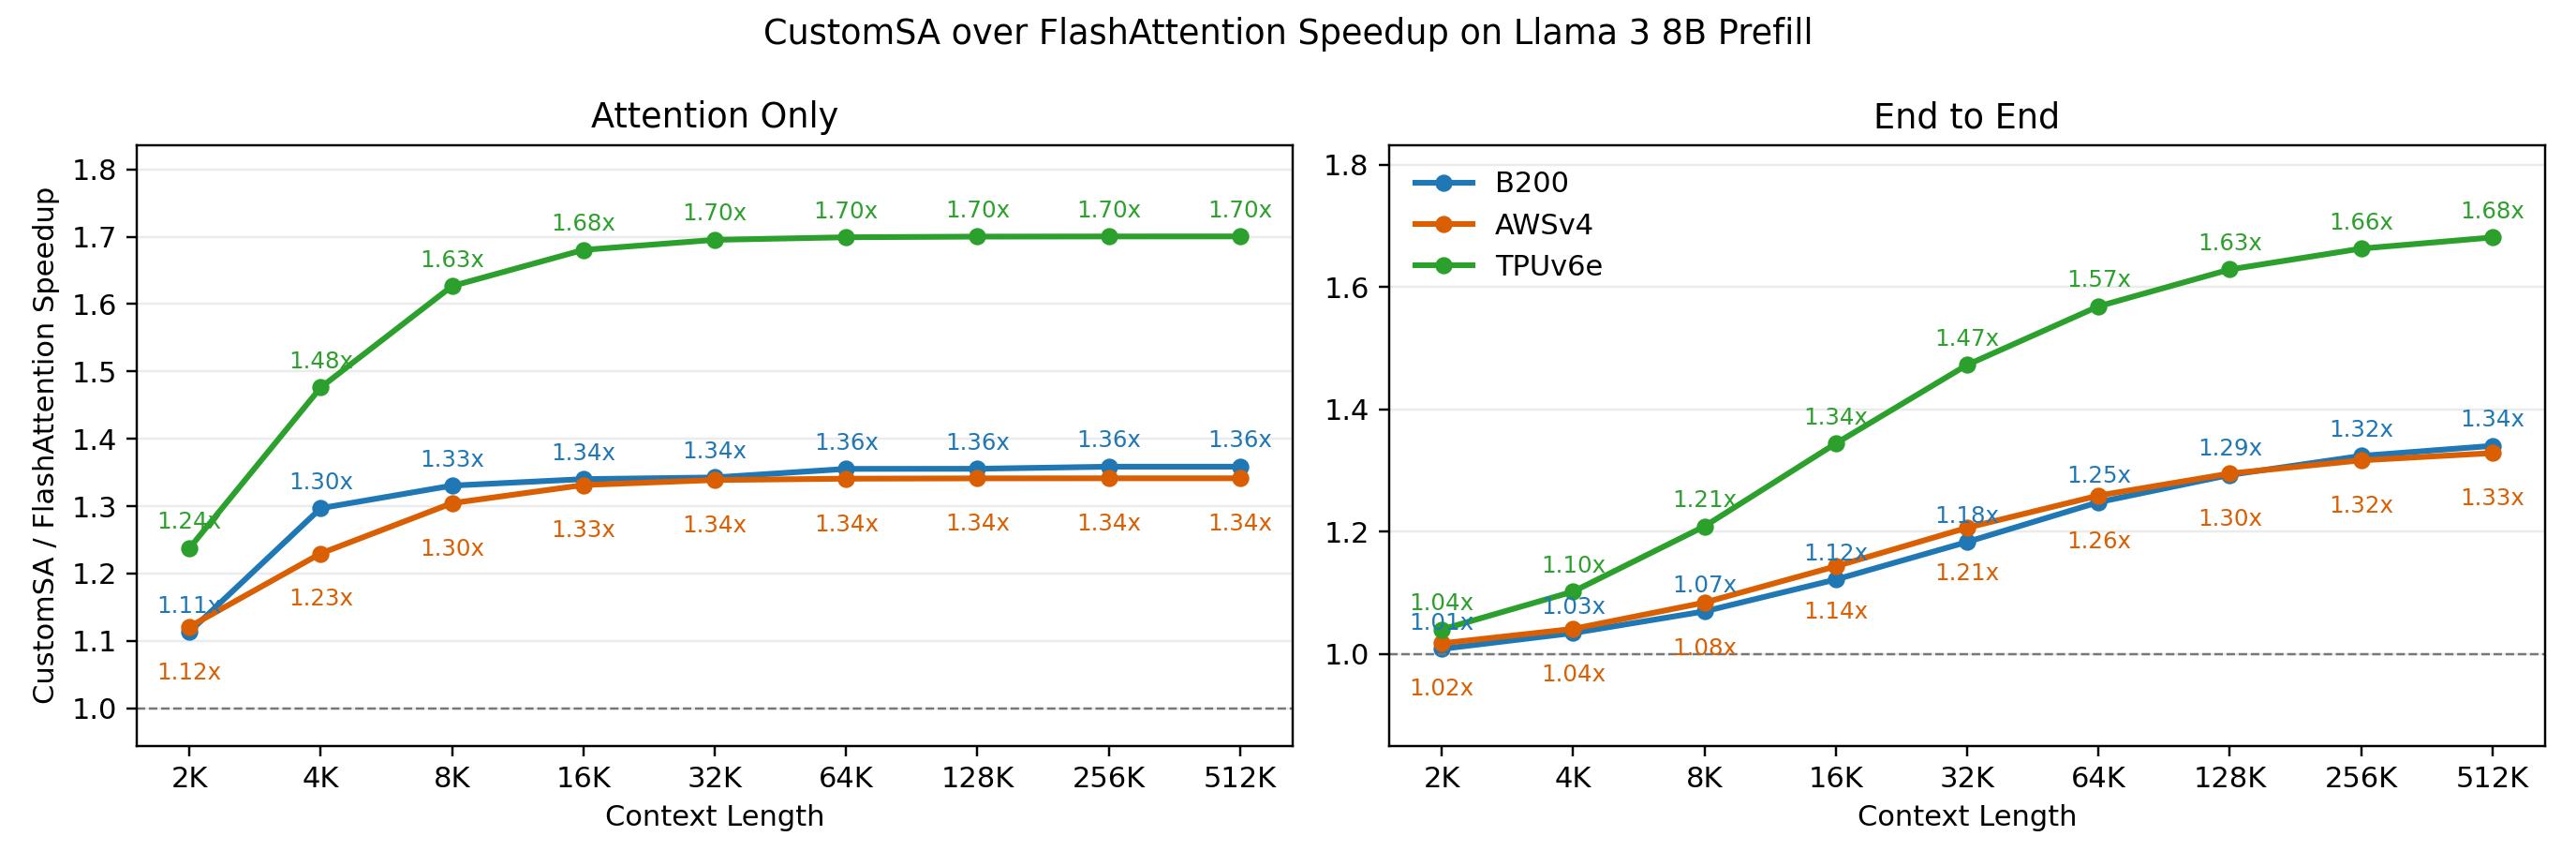

Values plotted in this chart, from the file beside it:
device_key, device_label, context_length, attention_only_speedup_x, end_to_end_speedup_x, flashattention_model_ms, customsa_model_ms
awsv4, AWSv4, 2048, 1.121, 1.018, 102, 100.3
awsv4, AWSv4, 4096, 1.23, 1.041, 170.5, 163.7
awsv4, AWSv4, 8192, 1.304, 1.084, 347.3, 320.3
awsv4, AWSv4, 16384, 1.331, 1.144, 860.1, 752.1
awsv4, AWSv4, 32768, 1.339, 1.207, 2522, 2090
awsv4, AWSv4, 65536, 1.341, 1.259, 8391, 6664
awsv4, AWSv4, 131072, 1.341, 1.295, 30312, 23401
awsv4, AWSv4, 262144, 1.341, 1.317, 114880, 87237
awsv4, AWSv4, 524288, 1.341, 1.329, 446926, 336354
b200, B200, 2048, 1.113, 1.008, 25.58, 25.36
b200, B200, 4096, 1.297, 1.034, 44.28, 42.81
b200, B200, 8192, 1.331, 1.07, 90.33, 84.44
b200, B200, 16384, 1.34, 1.122, 217, 193.5
b200, B200, 32768, 1.343, 1.183, 608.9, 514.5
b200, B200, 65536, 1.355, 1.248, 1946, 1559
b200, B200, 131072, 1.356, 1.293, 6836, 5287
b200, B200, 262144, 1.359, 1.324, 25474, 19238
b200, B200, 524288, 1.359, 1.341, 98185, 73242
tpuv6e, TPUv6e, 2048, 1.238, 1.04, 91.93, 88.36
tpuv6e, TPUv6e, 4096, 1.476, 1.102, 153.9, 139.7
tpuv6e, TPUv6e, 8192, 1.627, 1.209, 330.6, 273.5
tpuv6e, TPUv6e, 16384, 1.68, 1.344, 891.9, 663.4
tpuv6e, TPUv6e, 32768, 1.695, 1.473, 2847, 1933
tpuv6e, TPUv6e, 65536, 1.699, 1.569, 10085, 6429
tpuv6e, TPUv6e, 131072, 1.7, 1.629, 37876, 23251
tpuv6e, TPUv6e, 262144, 1.7, 1.663, 146716, 88216
tpuv6e, TPUv6e, 524288, 1.7, 1.681, 577429, 343430
